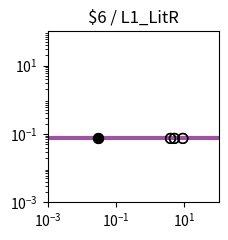

Python code for this plot: (Note: this script raises an exception after producing the figure.)
import matplotlib.pyplot as plt
import matplotlib.ticker as ticker
import numpy as np

fig, ax = plt.subplots(figsize=(2.5,2.5))

plt.xlim(1.000000e-03, 1.000000e+02)
plt.ylim(1.000000e-03, 1.000000e+02)

x = np.array([1.000000e-03,1.122018e-03,1.258925e-03,1.412538e-03,1.584893e-03,1.778279e-03,1.995262e-03,2.238721e-03,2.511886e-03,2.818383e-03,3.162278e-03,3.548134e-03,3.981072e-03,4.466836e-03,5.011872e-03,5.623413e-03,6.309573e-03,7.079458e-03,7.943282e-03,8.912509e-03,1.000000e-02,1.122018e-02,1.258925e-02,1.412538e-02,1.584893e-02,1.778279e-02,1.995262e-02,2.238721e-02,2.511886e-02,2.818383e-02,3.162278e-02,3.548134e-02,3.981072e-02,4.466836e-02,5.011872e-02,5.623413e-02,6.309573e-02,7.079458e-02,7.943282e-02,8.912509e-02,1.000000e-01,1.122018e-01,1.258925e-01,1.412538e-01,1.584893e-01,1.778279e-01,1.995262e-01,2.238721e-01,2.511886e-01,2.818383e-01,3.162278e-01,3.548134e-01,3.981072e-01,4.466836e-01,5.011872e-01,5.623413e-01,6.309573e-01,7.079458e-01,7.943282e-01,8.912509e-01,1.000000e+00,1.122018e+00,1.258925e+00,1.412538e+00,1.584893e+00,1.778279e+00,1.995262e+00,2.238721e+00,2.511886e+00,2.818383e+00,3.162278e+00,3.548134e+00,3.981072e+00,4.466836e+00,5.011872e+00,5.623413e+00,6.309573e+00,7.079458e+00,7.943282e+00,8.912509e+00,1.000000e+01,1.122018e+01,1.258925e+01,1.412538e+01,1.584893e+01,1.778279e+01,1.995262e+01,2.238721e+01,2.511886e+01,2.818383e+01,3.162278e+01,3.548134e+01,3.981072e+01,4.466836e+01,5.011872e+01,5.623413e+01,6.309573e+01,7.079458e+01,7.943282e+01,8.912509e+01,1.000000e+02,])
y = np.array([7.400000e-02,7.400000e-02,7.400000e-02,7.400000e-02,7.400000e-02,7.400000e-02,7.400000e-02,7.400000e-02,7.400000e-02,7.400000e-02,7.400000e-02,7.400000e-02,7.400000e-02,7.400000e-02,7.400000e-02,7.400000e-02,7.400000e-02,7.400000e-02,7.400000e-02,7.400000e-02,7.400000e-02,7.400000e-02,7.400000e-02,7.400000e-02,7.400000e-02,7.400000e-02,7.400000e-02,7.400000e-02,7.400000e-02,7.400000e-02,7.400000e-02,7.400000e-02,7.400000e-02,7.400000e-02,7.400000e-02,7.400000e-02,7.400000e-02,7.400000e-02,7.400000e-02,7.400000e-02,7.400000e-02,7.400000e-02,7.400000e-02,7.400000e-02,7.400000e-02,7.400000e-02,7.400000e-02,7.400000e-02,7.400000e-02,7.400000e-02,7.400000e-02,7.400000e-02,7.400000e-02,7.400000e-02,7.400000e-02,7.400000e-02,7.400000e-02,7.400000e-02,7.400000e-02,7.400000e-02,7.400000e-02,7.400000e-02,7.400000e-02,7.400000e-02,7.400000e-02,7.400000e-02,7.400000e-02,7.400000e-02,7.400000e-02,7.400000e-02,7.400000e-02,7.400000e-02,7.400000e-02,7.400000e-02,7.400000e-02,7.400000e-02,7.400000e-02,7.400000e-02,7.400000e-02,7.400000e-02,7.400000e-02,7.400000e-02,7.400000e-02,7.400000e-02,7.400000e-02,7.400000e-02,7.400000e-02,7.400000e-02,7.400000e-02,7.400000e-02,7.400000e-02,7.400000e-02,7.400000e-02,7.400000e-02,7.400000e-02,7.400000e-02,7.400000e-02,7.400000e-02,7.400000e-02,7.400000e-02,7.400000e-02,])
c = "#9c53a0"

hi_x = np.array([3.000000e-02,3.000000e-02,])
hi_y = np.array([7.400000e-02,7.400000e-02,])
lo_x = np.array([5.082100e+00,5.082100e+00,3.926100e+00,3.926100e+00,8.978200e+00,8.978200e+00,])
lo_y = np.array([7.400000e-02,7.400000e-02,7.400000e-02,7.400000e-02,7.400000e-02,7.400000e-02,])

plt.loglog(x,y,lw=3,color=c)
plt.scatter(hi_x,hi_y,marker='o',s=50,color='black',zorder=10)
plt.scatter(lo_x,lo_y,marker='o',s=50,edgecolors='black',color='none',zorder=10)

plt.title("$6 / L1_LitR")

ax.xaxis.set_major_locator(ticker.LogLocator(numticks=3))
ax.yaxis.set_major_locator(ticker.LogLocator(numticks=3))

ax.set_aspect('equal')
plt.tight_layout()

plt.savefig("/home/user/output/response_plot_$6_L1_LitR.png", bbox_inches='tight')
